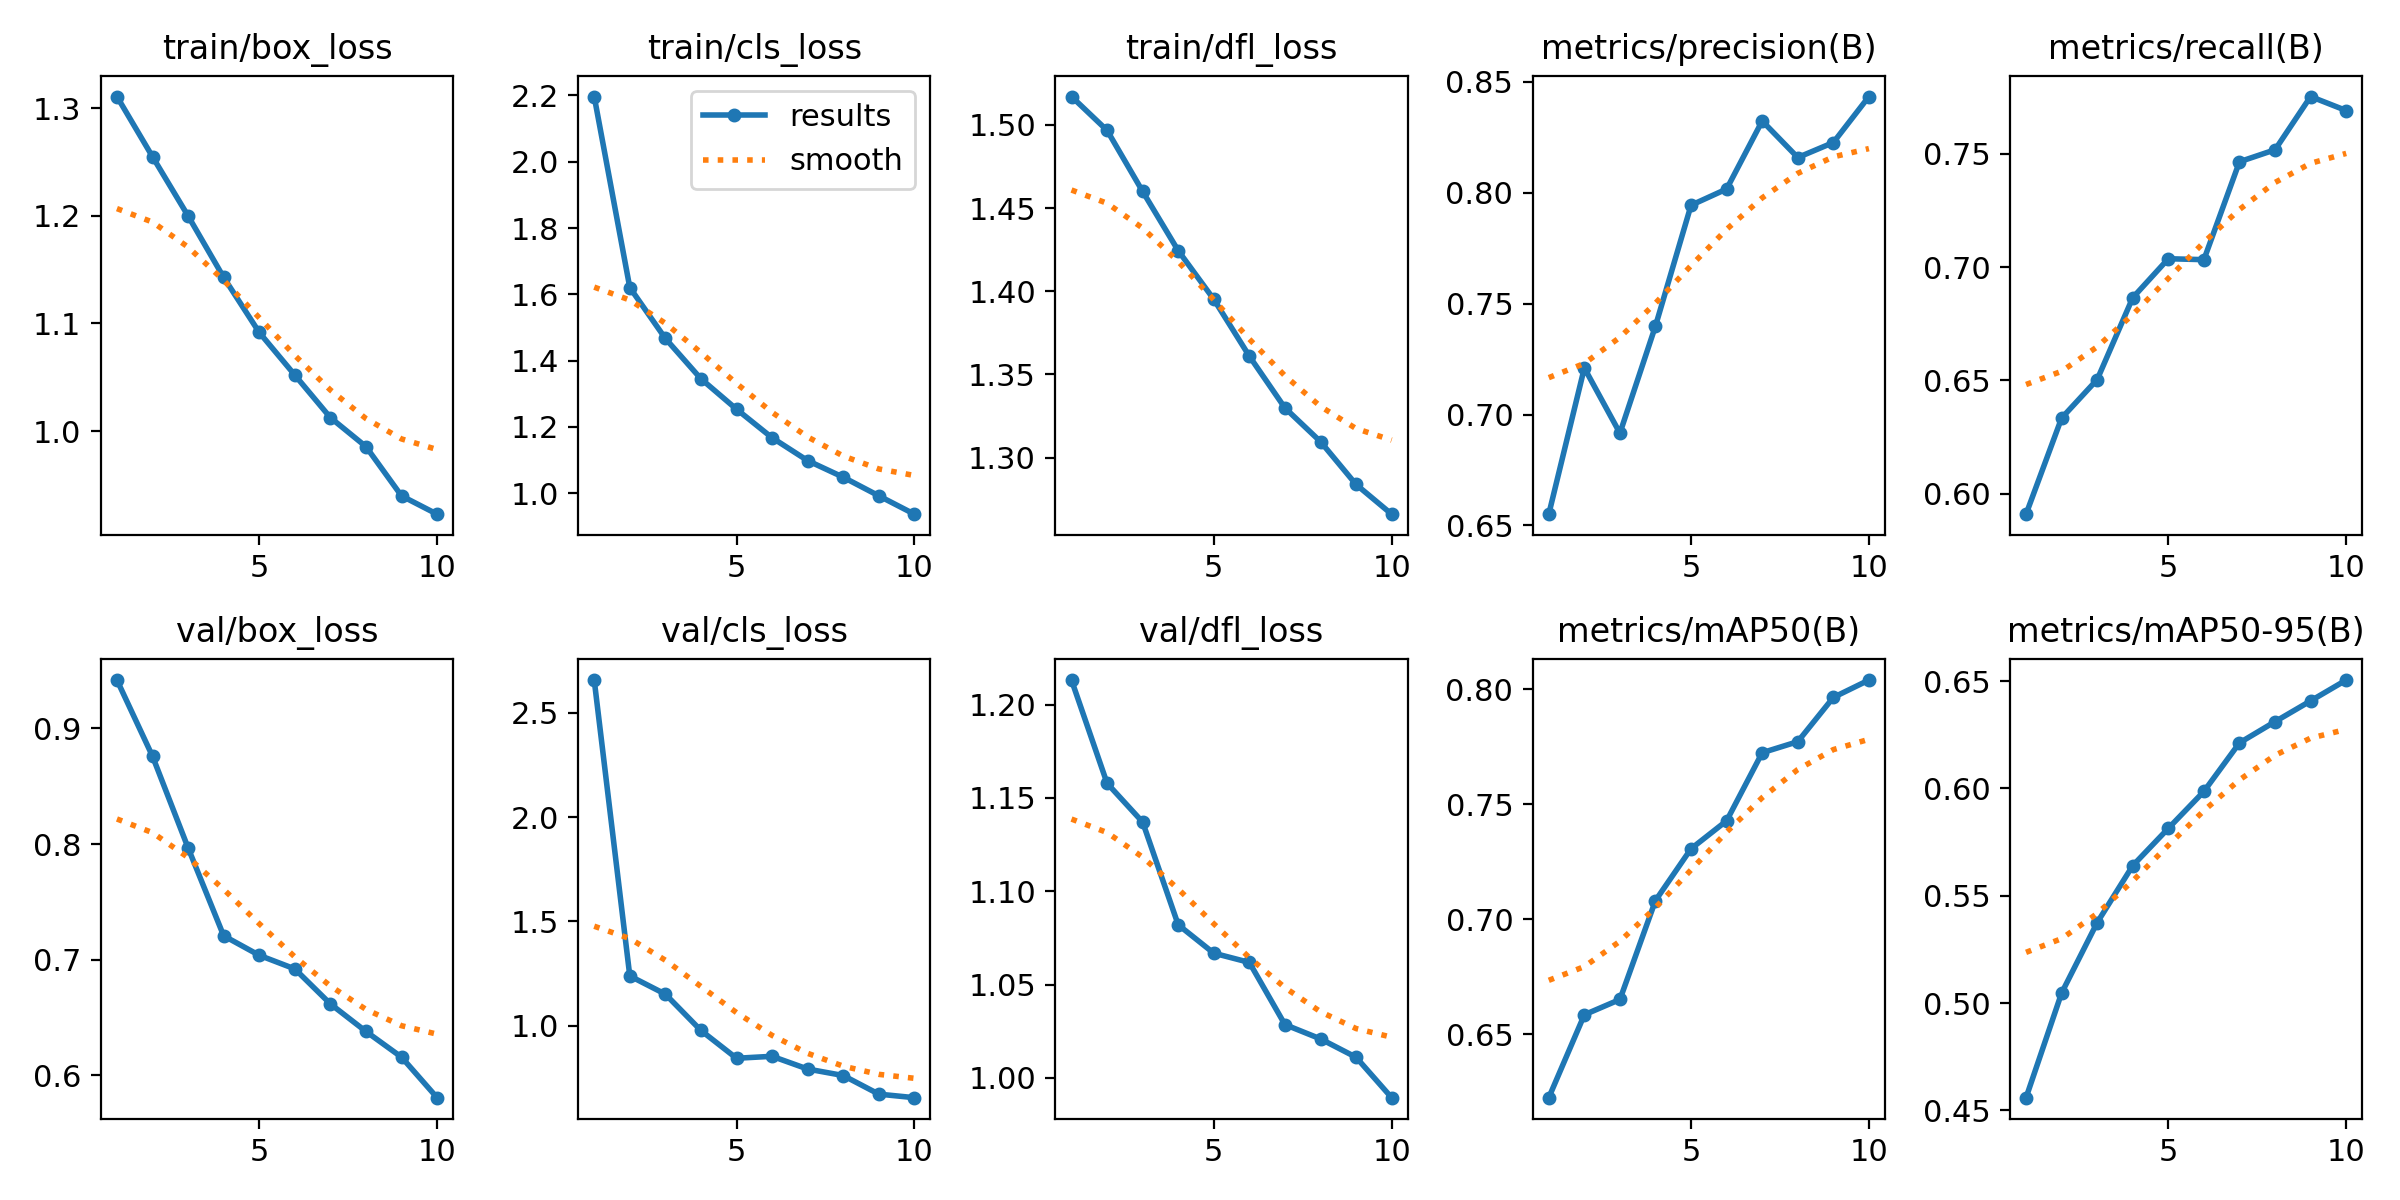

Values plotted in this chart, from the file beside it:
epoch, time, train/box_loss, train/cls_loss, train/dfl_loss, metrics/precision(B), metrics/recall(B), metrics/mAP50(B), metrics/mAP50-95(B), val/box_loss, val/cls_loss, val/dfl_loss, lr/pg0, lr/pg1, lr/pg2
1, 594.9, 1.311, 2.197, 1.517, 0.6551, 0.5909, 0.6224, 0.456, 0.9418, 2.657, 1.213, 0.0004759, 0.0004759, 0.0004759
2, 1052, 1.255, 1.621, 1.497, 0.721, 0.6334, 0.6584, 0.5047, 0.8759, 1.238, 1.158, 0.0008579, 0.0008579, 0.0008579
3, 1494, 1.2, 1.467, 1.46, 0.6916, 0.6504, 0.6651, 0.5375, 0.7967, 1.151, 1.137, 0.001146, 0.001146, 0.001146
4, 1948, 1.143, 1.345, 1.424, 0.7399, 0.6865, 0.7082, 0.5641, 0.7207, 0.9765, 1.082, 0.001005, 0.001005, 0.001005
5, 2424, 1.092, 1.254, 1.395, 0.7943, 0.7037, 0.7307, 0.5814, 0.7038, 0.8433, 1.067, 0.0008631, 0.0008631, 0.0008631
6, 2882, 1.052, 1.167, 1.361, 0.8016, 0.7033, 0.7429, 0.5986, 0.6921, 0.8527, 1.062, 0.0007216, 0.0007216, 0.0007216
7, 3332, 1.012, 1.098, 1.33, 0.8323, 0.7466, 0.7725, 0.6212, 0.6618, 0.7916, 1.029, 0.0005802, 0.0005802, 0.0005802
8, 3774, 0.9855, 1.048, 1.31, 0.8158, 0.7519, 0.7773, 0.6311, 0.638, 0.7605, 1.021, 0.0004387, 0.0004387, 0.0004387
9, 4216, 0.9397, 0.9923, 1.284, 0.8226, 0.7754, 0.7965, 0.6408, 0.6158, 0.6713, 1.011, 0.0002972, 0.0002972, 0.0002972
10, 4656, 0.9227, 0.9369, 1.266, 0.8433, 0.7692, 0.8041, 0.6505, 0.5807, 0.6543, 0.9894, 0.0001558, 0.0001558, 0.0001558
